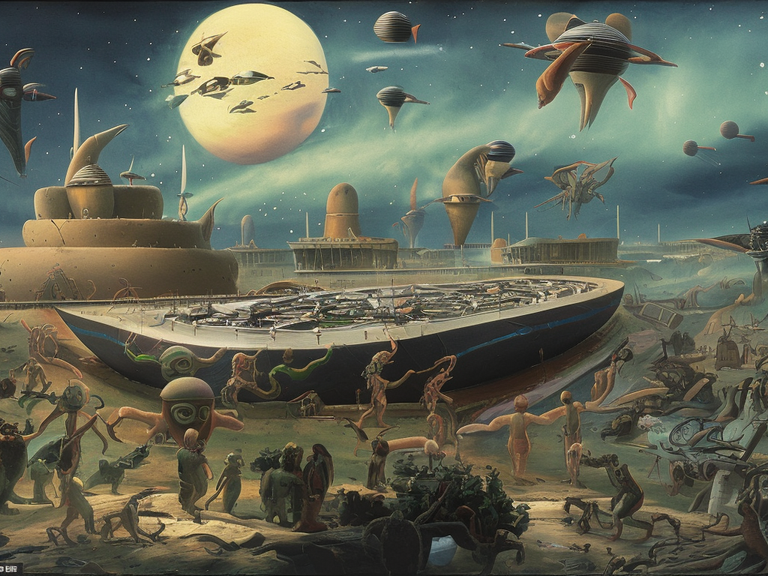
Generation parameters embedded in this image by AUTOMATIC1111 Stable Diffusion web UI or a fork of it (Forge, ...) (PNG 'parameters' text chunk):
A surreal scene showing a group of advanced aliens lending their assistance to the construction of Noah's Ark. The aliens, with their bulbous heads and long, slender limbs, are working alongside human craftsmen to construct the massive vessel. In the background, a fleet of alien ships can be seen hovering in the air, observing the progress of the Ark's construction. The overall mood of the painting is one of cooperation and unity, as the aliens and humans work together to prepare for a great flood.
Steps: 50, Sampler: DPM2 a Karras, CFG scale: 7, Seed: 3717961684, Size: 1024x768, Model hash: 4bdfc29c